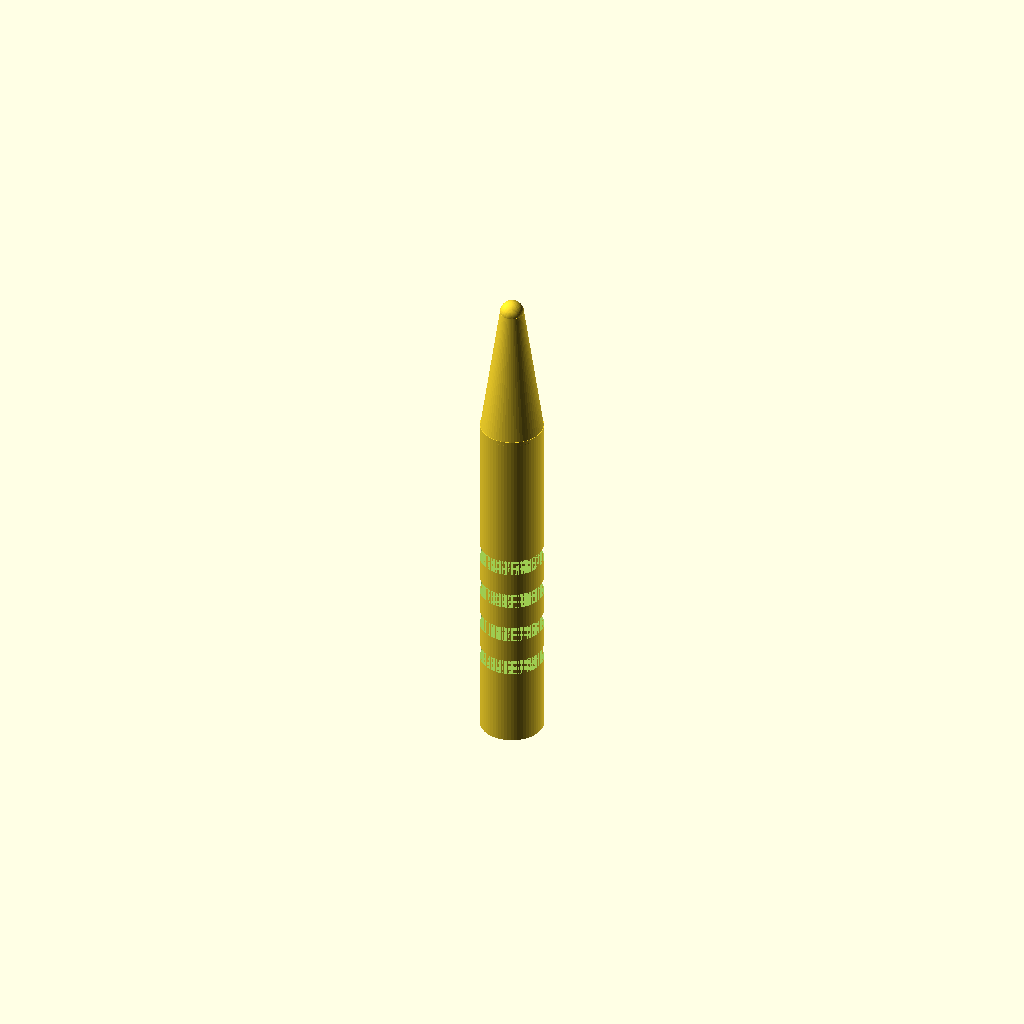
Cell 1 — every parameter at its default value.
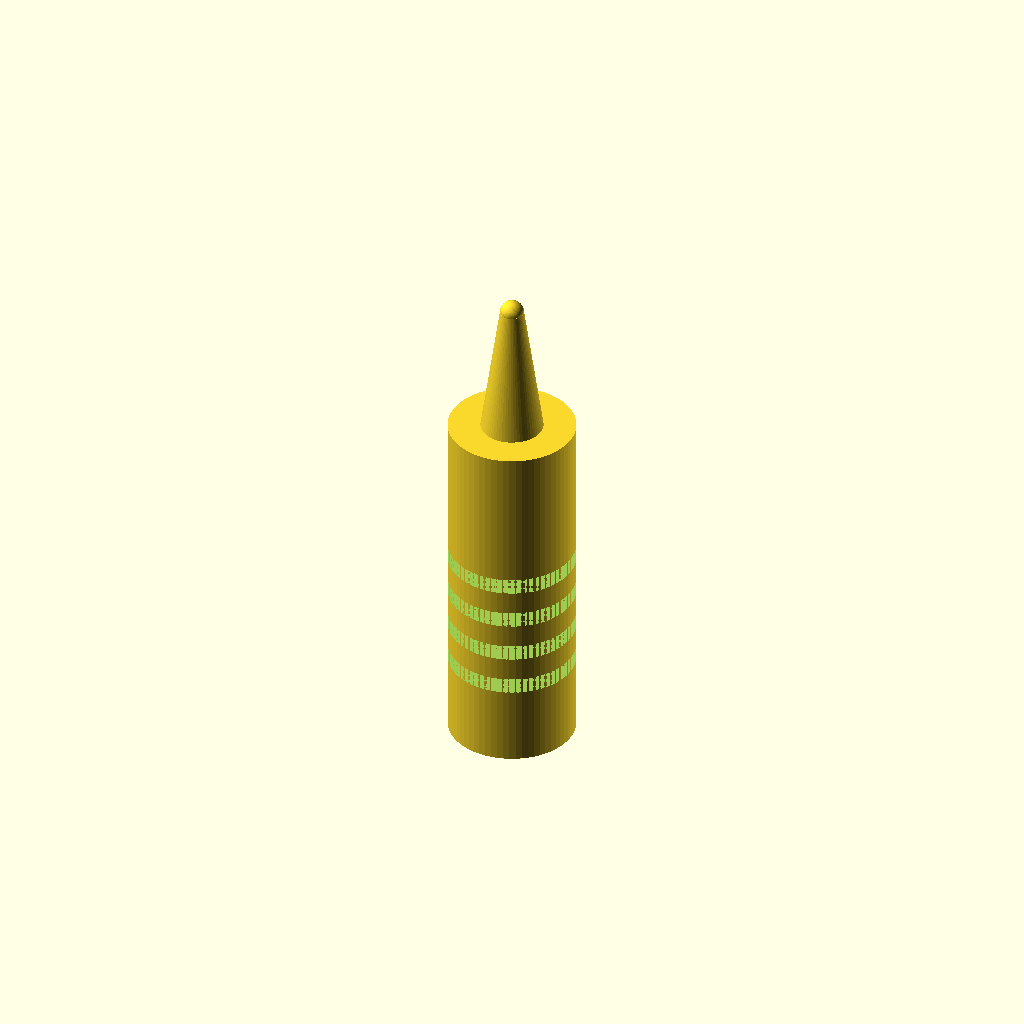
Cell 2 — handle_d set to 16, the other parameters unchanged.
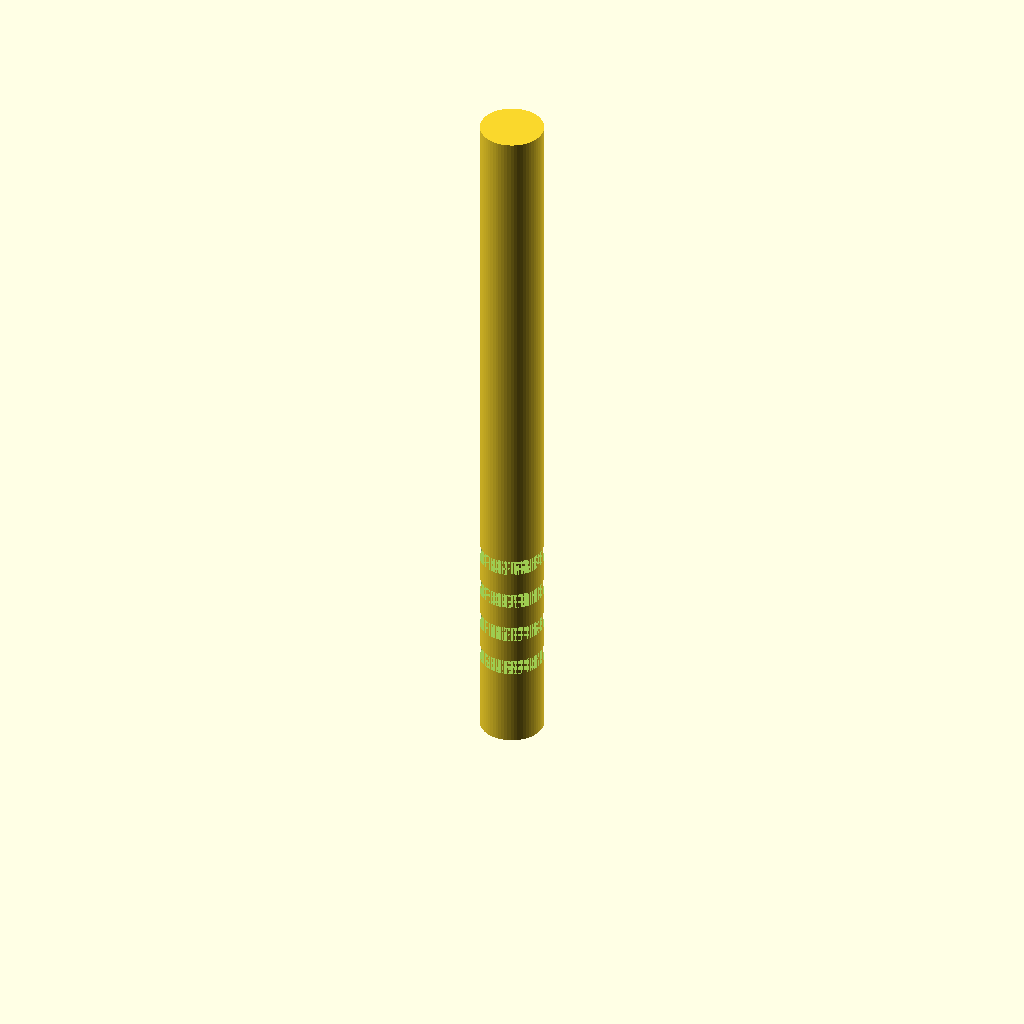
Cell 3 — handle_h set to 90, the other parameters unchanged.
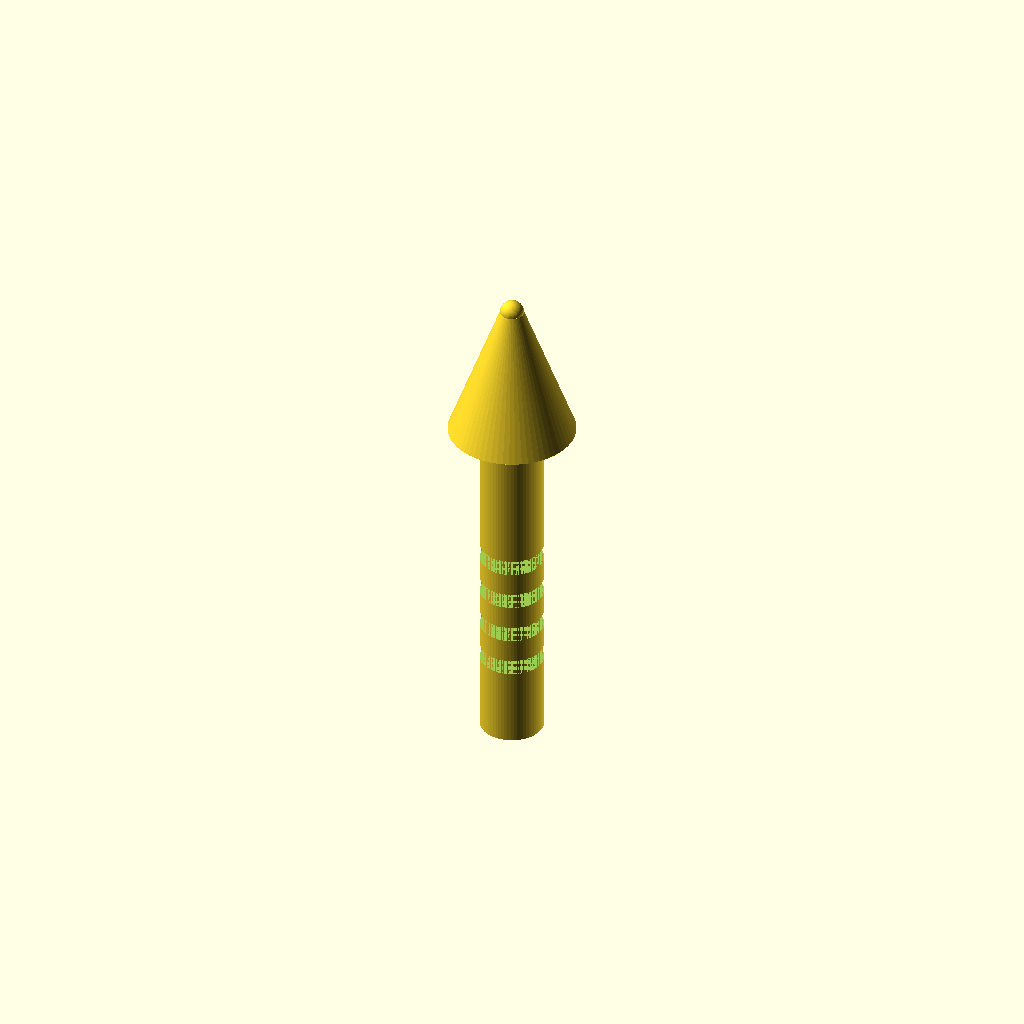
Cell 4: cone_d_bottom = 16 (everything else at default).
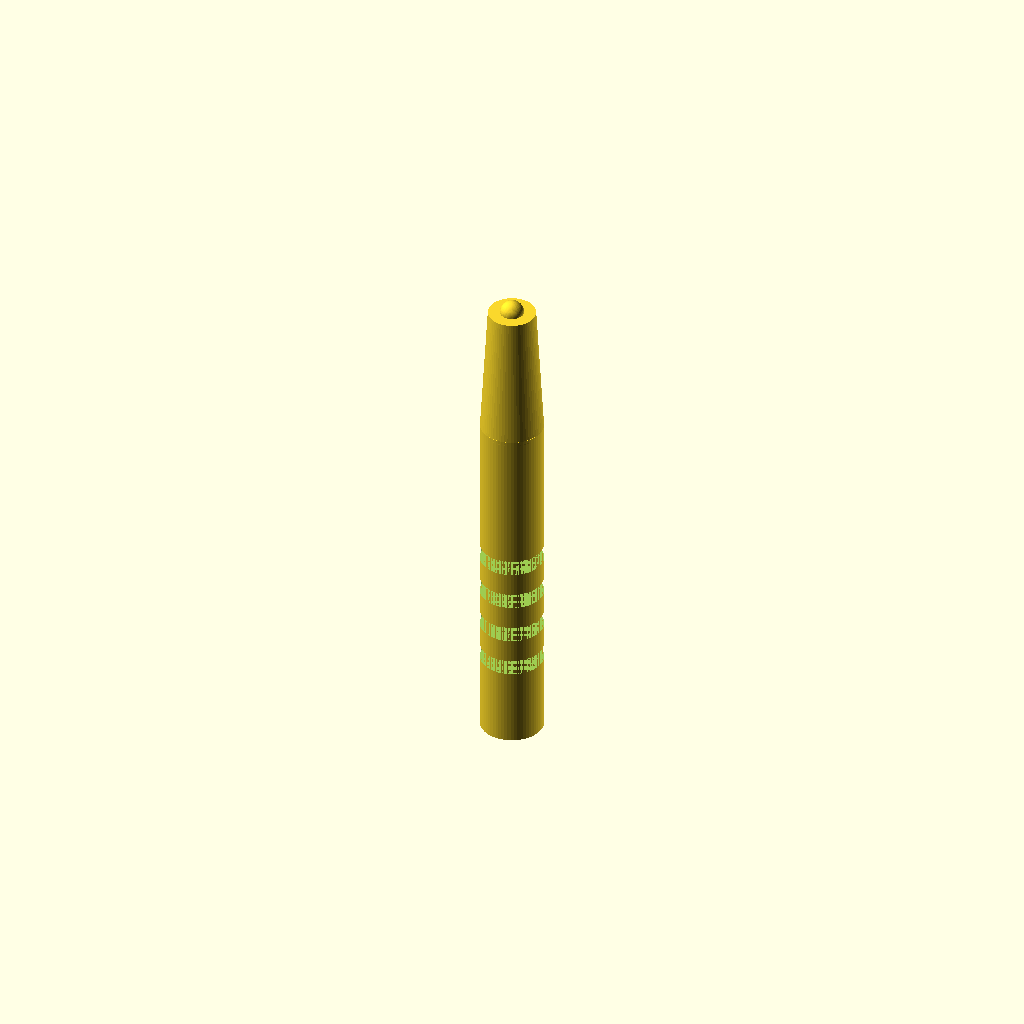
Cell 5: cone_d_top = 6 (everything else at default).
One fixed orthographic camera (rotation 55°, 0°, 25°; colour scheme Cornfield) for every cell.
Source of the model, bench/results/gpu-v11s1-g5/code/scadcoder-v11s1/micropestle_1p5ml_s7_a2.scad:
// Tissue pestle for 1.5 mL microcentrifuge tube
// Print orientation: handle down on the bed (z = 0), tip up (+Z)

$fn = 64;

// ---- Dimensions (mm) ----
handle_d      = 8;    // handle diameter
handle_h      = 45;   // handle height (z = 0 to 45)
cone_d_bottom = 8;    // cone diameter at z = 45
cone_d_top    = 3;    // cone diameter at z = 62
tip_d         = 3;    // tip sphere diameter
tip_z         = 62;   // tip sphere centre height
groove_n      = 4;    // number of circumferential grooves
groove_w      = 2;    // groove width in Z
groove_depth  = 1;    // groove depth into handle
groove_z      = [10, 15, 20, 25]; // groove centre heights

eps = 0.5;            // overlap for clean boolean cuts

difference() {
    union() {
        // Handle
        cylinder(d = handle_d, h = handle_h);
        // Cone (tapers from handle_d_bottom to cone_d_top over cone_h)
        translate([0, 0, handle_h - eps])
            cylinder(d1 = cone_d_bottom, d2 = cone_d_top, h = tip_z - handle_h + eps);
        // Tip sphere
        translate([0, 0, tip_z])
            sphere(d = tip_d);
    }
    // Grooves
    for (z = groove_z)
        translate([0, 0, z])
            cylinder(d = handle_d, h = groove_w, $fn = 96);
}
Customizer parameters (derived from the source; name, type, default, range or options):
handle_d: number, default 8
handle_h: number, default 45
cone_d_bottom: number, default 8
cone_d_top: number, default 3
tip_d: number, default 3
tip_z: number, default 62
groove_n: number, default 4
groove_w: number, default 2
groove_depth: number, default 1
groove_z: vector, default [10, 15, 20, 25]
eps: number, default 0.5
